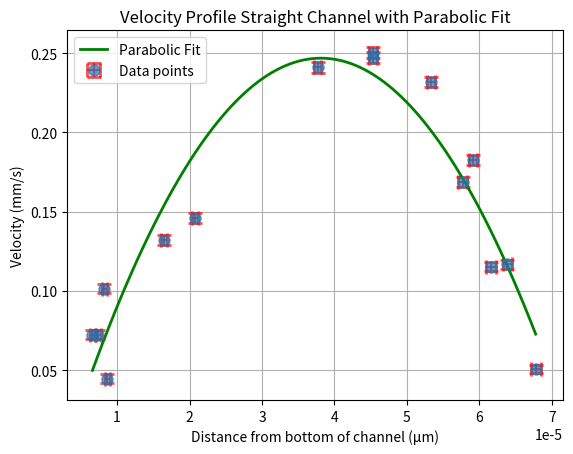

Recreate this plot in Python.
import numpy as np
import statistics
import math
from matplotlib import pyplot as plt
from scipy.optimize import curve_fit

#exposure times
straight_0001 = 0.134124756
straight_0005=4.81567383e-002
straight_0006 = 6.45294189e-002
straight_0007=6.45294189e-002
straight_extra = 2.31628418e-002
exp_time=np.array([straight_0001, straight_0005, straight_0006, straight_0007, straight_extra])


#channel widths in pixels
s1_w=339 #pixels
s_5=336
s_6=337
s_7=337
s_extra=334
#reading error st dev
stdev=statistics.stdev([s1_w, s_5, s_6, s_7, s_extra])
print("standard deviation:", stdev)

#conversion
pix=44.913e-6/218 #micrometer per pixel
    
deltaP=pix*math.sqrt((0.001/44.913)**2+(stdev/218)**2)
def deltax(length_px):
    length_m= length_px * pix #streak lengths in micrometers
    return length_m * np.sqrt((deltaP/pix)**2+(stdev/length_px)**2)
def error_v(deltax, x, deltat, t):
    v = x / t
    return v * np.sqrt((deltax/x)**2 + (deltat/t)**2)

#plotting v profile
distbot_px = np.array([299, 329, 287, 280, 42, 259, 36, 310, 32, 40, 80, 101, 183, 220, 220]) #distance from bottom of channel in px
lengths_px=np.array([75, 33, 119, 110, 29, 151, 47, 76, 47, 66, 86, 95, 157, 161, 163]) #streak lengths in px

lengths_m=lengths_px * pix #streak lengths in micrometers
distbox_m=distbot_px * pix #distance from bottom of channel in micrometers
length_err=deltax(lengths_px)
dist_err=deltax(distbot_px)

t_prof = straight_0001  #exposure time for the pic
v_profile = lengths_px*pix/t_prof #velocity profile in micrometers per second
dt=0.000000001
error_profile = error_v(length_err, lengths_m, dt, t_prof)

#fit to parabola
def model_function(x, a, b, c):
    return a * x**2 + b * x + c
popt, pcov = curve_fit(model_function, distbox_m, v_profile * 1e3)

#rsquared value
rsq=1 - (np.sum((v_profile*1e3 - model_function(distbox_m, *popt))**2) / np.sum((v_profile*1e3 - np.mean(v_profile*1e3))**2))
print("R squared value: ", rsq)

#velocity profile w error bars
print("n: ", popt, ", Covariance: ", pcov)
plt.errorbar(distbox_m, v_profile * 1e3, yerr=error_profile * 1e3, xerr = dist_err, fmt='o', ecolor='r', capthick=2, capsize=5, markersize=8, label=f'Data points', alpha=0.7)
plt.xlabel('Distance from bottom of channel (µm)')
plt.ylabel('Velocity (mm/s)')
plt.title('Velocity Profile Straight Channel with Parabolic Fit')
#plotting the fit
x_fit = np.linspace(min(distbox_m), max(distbox_m), 100)
y_fit = model_function(x_fit, *popt)
#equation of curve with error:
plt.plot(x_fit, y_fit, color='green', linewidth=2, label='Parabolic Fit')
plt.legend()
plt.grid()
plt.show()